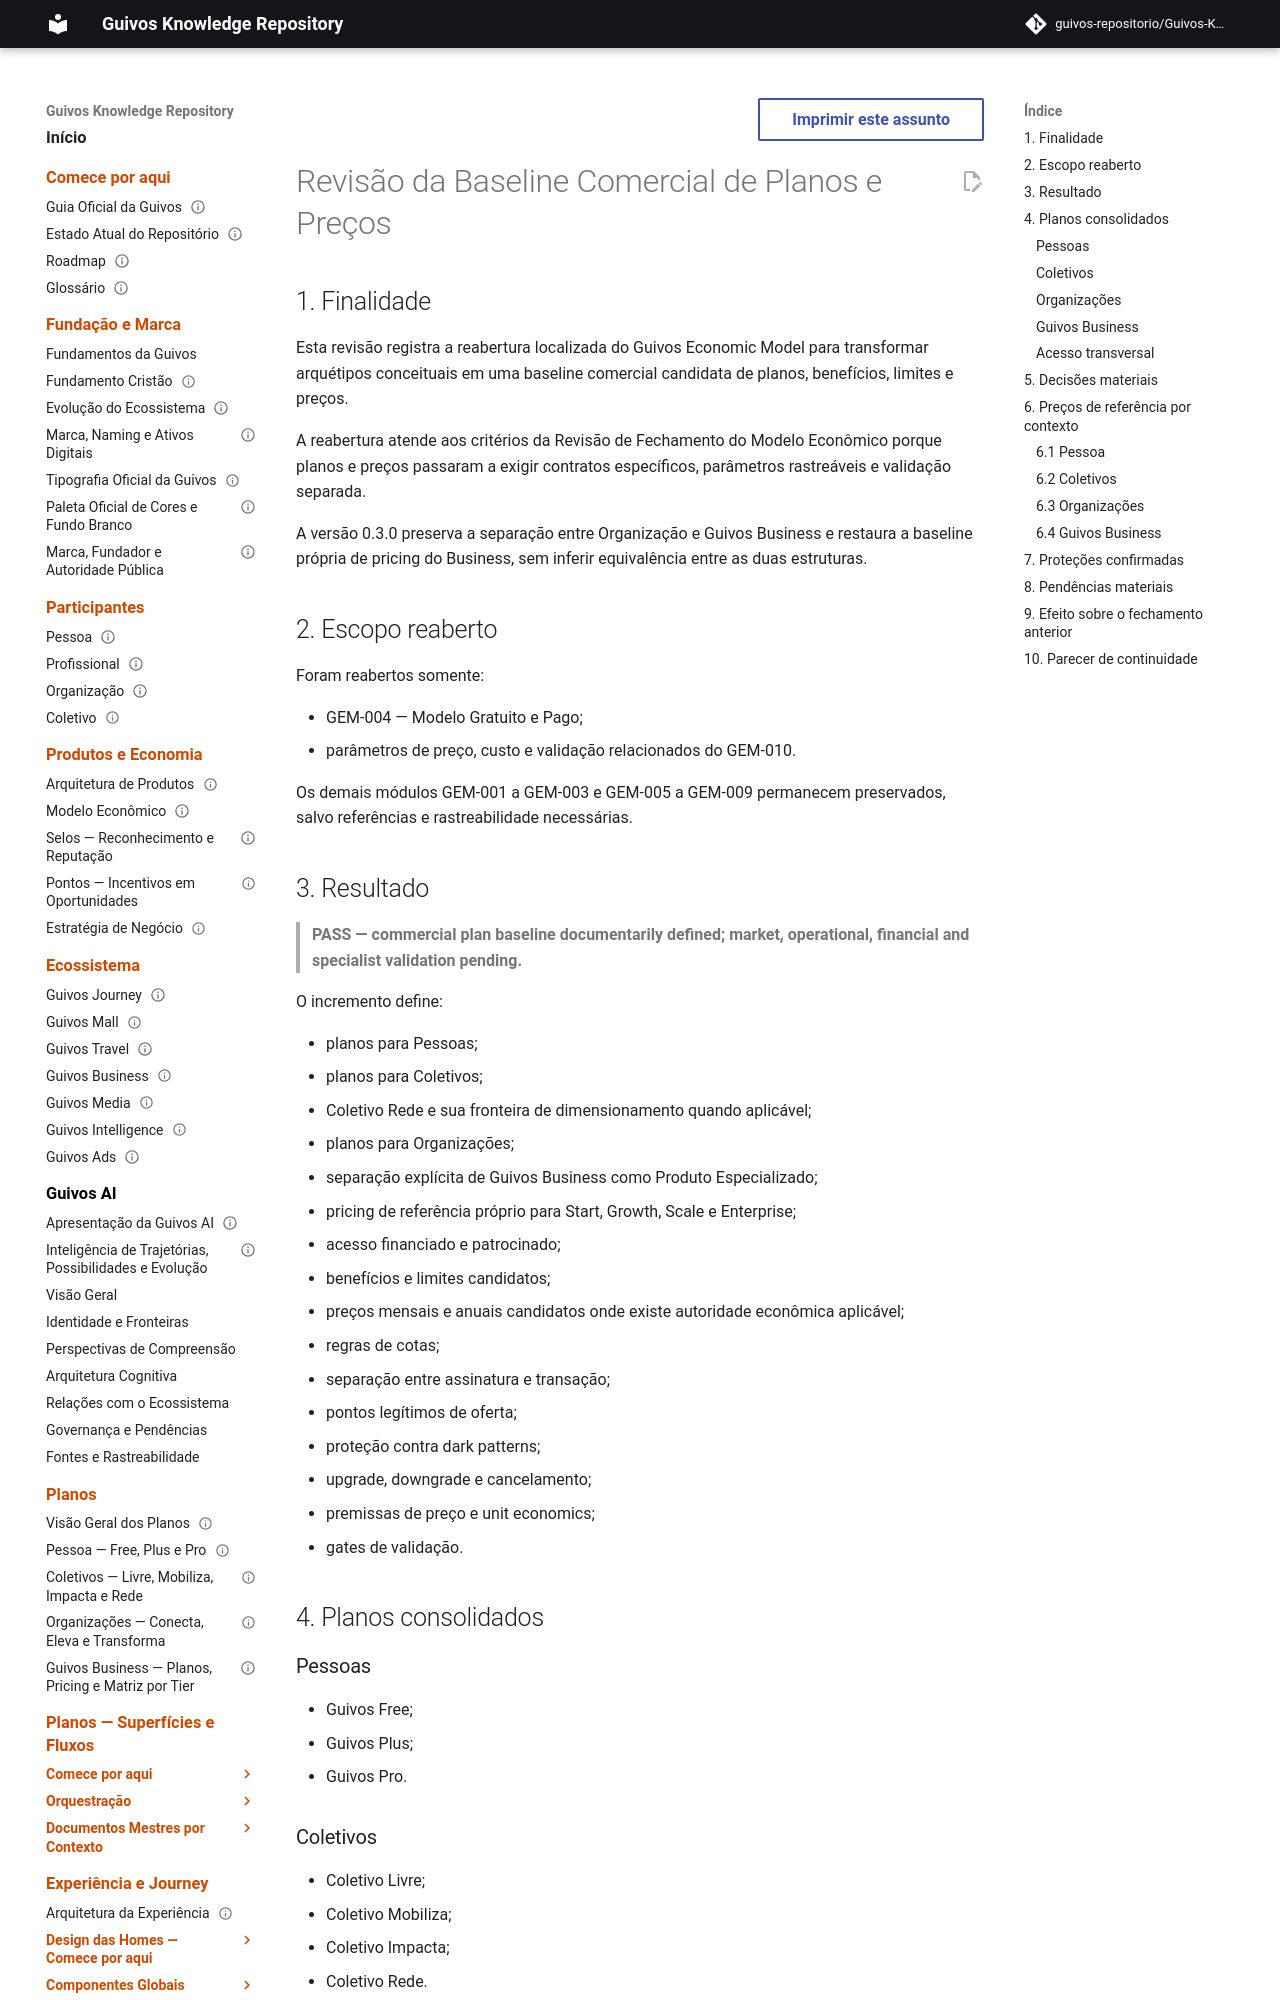

repository: guivos-repositorio/Guivos-Knowledge-Repository · page: economic-model/gem-commercial-plans-baseline-review/index.html · generator: mkdocs

---
id: GEM-COMMERCIAL-BASELINE-001
title: Revisão da Baseline Comercial de Planos e Preços
status: active
version: 0.3.0
owner: Guivos Economic Model
last_updated: 2026-09-20
depends_on:
  - GEM-CLOSURE-REVIEW-001
  - GEM-004-PLAN-TAXONOMY-AUTHORITY-001
  - GEM-004-A1
  - GEM-004-A2
  - GEM-010-A1
related:
  - GEM-004
  - GEM-010
  - GKR-STATE-001
  - ROADMAP-12.13.0
  - M7.39
normative: true
---

# Revisão da Baseline Comercial de Planos e Preços

## 1. Finalidade

Esta revisão registra a reabertura localizada do Guivos Economic Model para transformar arquétipos conceituais em uma baseline comercial candidata de planos, benefícios, limites e preços.

A reabertura atende aos critérios da Revisão de Fechamento do Modelo Econômico porque planos e preços passaram a exigir contratos específicos, parâmetros rastreáveis e validação separada.

A versão 0.3.0 preserva a separação entre Organização e Guivos Business e restaura a baseline própria de pricing do Business, sem inferir equivalência entre as duas estruturas.

## 2. Escopo reaberto

Foram reabertos somente:

- GEM-004 — Modelo Gratuito e Pago;
- parâmetros de preço, custo e validação relacionados do GEM-010.

Os demais módulos GEM-001 a GEM-003 e GEM-005 a GEM-009 permanecem preservados, salvo referências e rastreabilidade necessárias.

## 3. Resultado

> **PASS — commercial plan baseline documentarily defined; market, operational, financial and specialist validation pending.**

O incremento define:

- planos para Pessoas;
- planos para Coletivos;
- Coletivo Rede e sua fronteira de dimensionamento quando aplicável;
- planos para Organizações;
- separação explícita de Guivos Business como Produto Especializado;
- pricing de referência próprio para Start, Growth, Scale e Enterprise;
- acesso financiado e patrocinado;
- benefícios e limites candidatos;
- preços mensais e anuais candidatos onde existe autoridade econômica aplicável;
- regras de cotas;
- separação entre assinatura e transação;
- pontos legítimos de oferta;
- proteção contra dark patterns;
- upgrade, downgrade e cancelamento;
- premissas de preço e unit economics;
- gates de validação.

## 4. Planos consolidados
